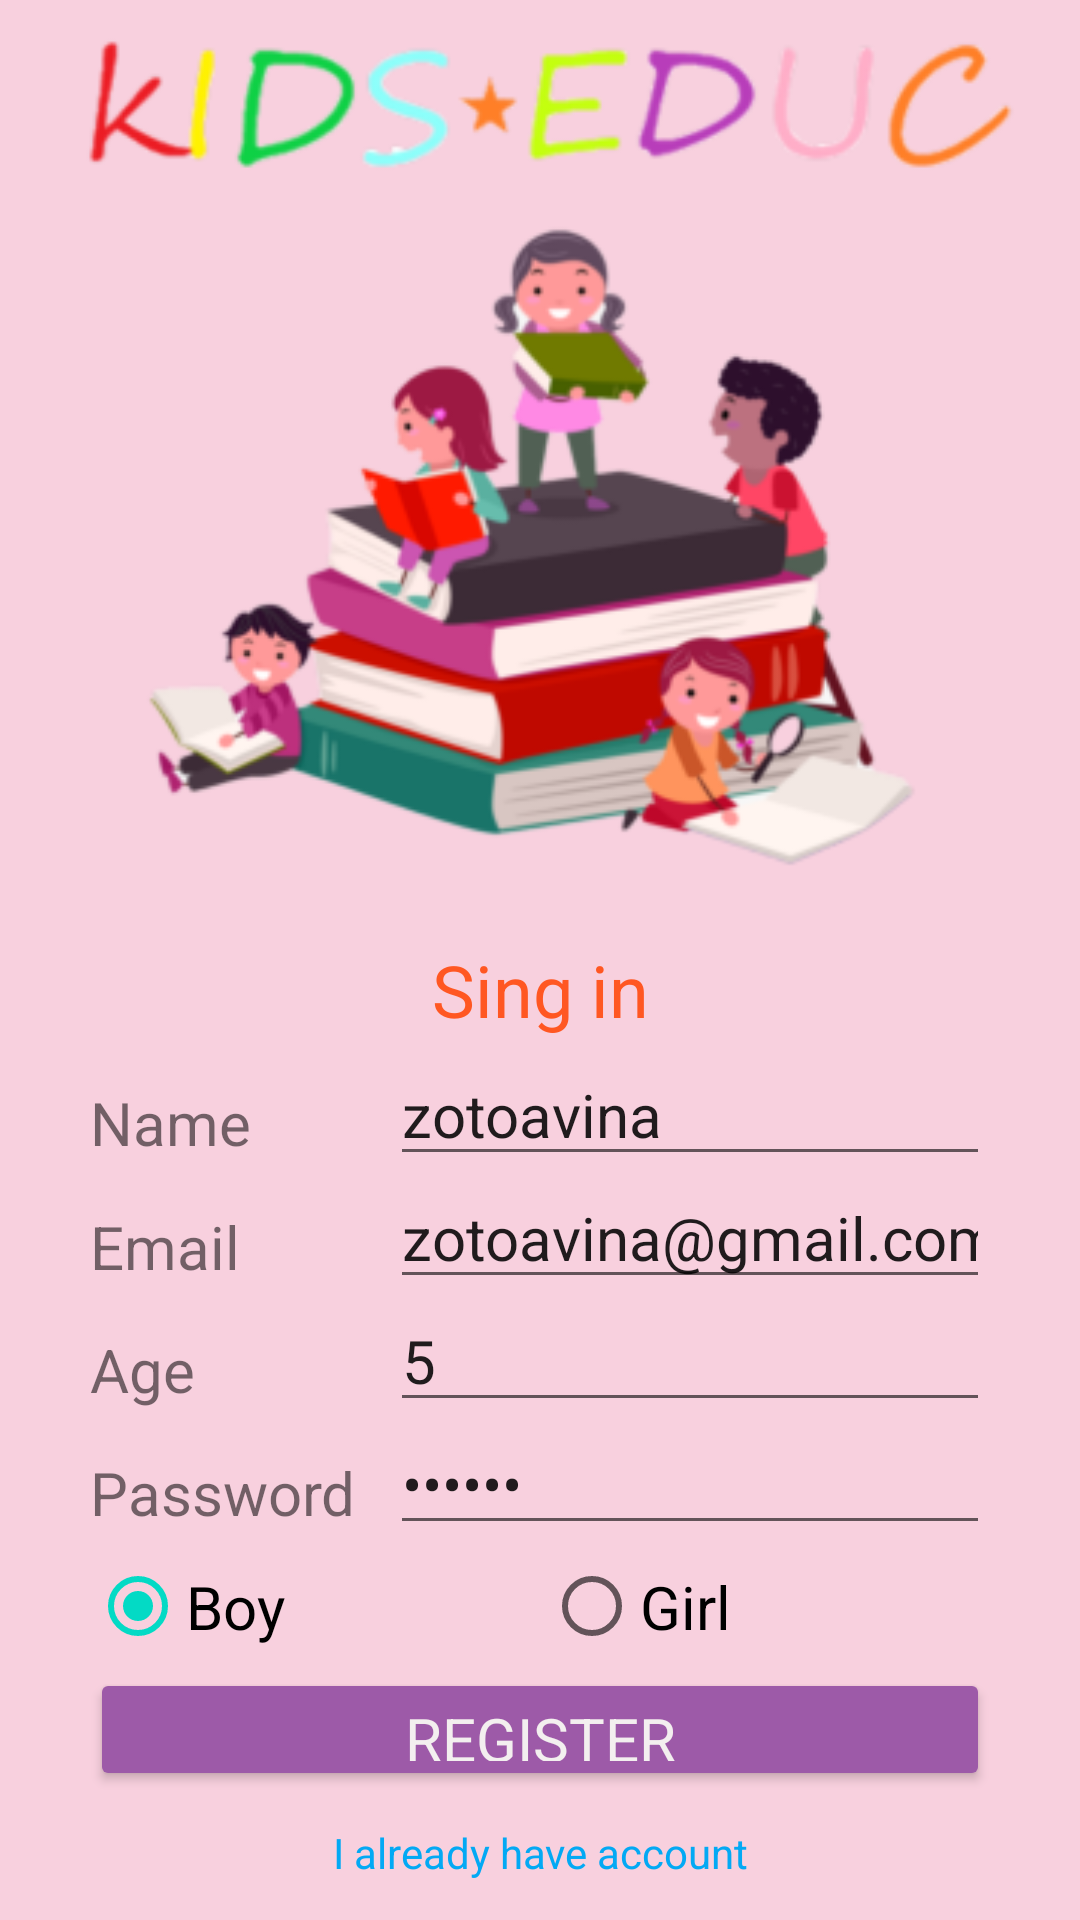

Produce the Android XML layout that renders to this screen, including the resource entries it uses.
<!-- AndroidManifest.xml: application theme Theme.Kidseduc -->
<!-- res/layout/activity_register.xml -->
<?xml version="1.0" encoding="utf-8"?>
<android.support.constraint.ConstraintLayout xmlns:android="http://schemas.android.com/apk/res/android"
    xmlns:app="http://schemas.android.com/apk/res-auto"
    xmlns:tools="http://schemas.android.com/tools"
    android:layout_width="match_parent"
    android:layout_height="match_parent"
    android:background="#FFE9E9"
    tools:context=".views.RegisterActivity">

    <LinearLayout
        android:layout_width="match_parent"
        android:layout_height="match_parent"
        android:background="#F8D0DE"
        android:orientation="vertical"
        app:layout_constraintEnd_toEndOf="parent"
        app:layout_constraintStart_toStartOf="parent"
        app:layout_constraintTop_toTopOf="parent">

        <LinearLayout
            android:layout_width="match_parent"
            android:layout_height="wrap_content"
            android:layout_weight="9"
            android:gravity="center"
            android:orientation="vertical">

            <LinearLayout
                android:layout_width="match_parent"
                android:layout_height="wrap_content"
                android:layout_weight="3"
                android:gravity="center"
                android:orientation="vertical">

                <ImageView
                    android:id="@+id/imageView3"
                    android:layout_width="match_parent"
                    android:layout_height="wrap_content"
                    android:layout_weight="1"
                    app:srcCompat="@drawable/logo5" />

                <ImageView
                    android:id="@+id/imageView2"
                    android:layout_width="match_parent"
                    android:layout_height="wrap_content"
                    android:layout_weight="2"
                    app:srcCompat="@drawable/logo2" />
            </LinearLayout>

            <LinearLayout
                android:layout_width="match_parent"
                android:layout_height="wrap_content"
                android:layout_weight="6"
                android:clipToPadding="false"
                android:duplicateParentState="false"
                android:gravity="center"
                android:orientation="vertical"
                android:paddingLeft="30dp"
                android:paddingRight="30dp"
                android:paddingBottom="2dp">

                <LinearLayout
                    android:layout_width="match_parent"
                    android:layout_height="match_parent"
                    android:layout_weight="1"
                    android:orientation="horizontal">

                    <TextView
                        android:id="@+id/textView6"
                        android:layout_width="wrap_content"
                        android:layout_height="match_parent"
                        android:layout_weight="1"
                        android:gravity="center"
                        android:text="Sing in"
                        android:textColor="#FF5722"
                        android:textSize="24sp" />
                </LinearLayout>

                <LinearLayout
                    android:layout_width="match_parent"
                    android:layout_height="match_parent"
                    android:layout_weight="1"
                    android:orientation="horizontal">

                    <TextView
                        android:id="@+id/textView7"
                        android:layout_width="0dp"
                        android:layout_height="wrap_content"
                        android:layout_weight="1"
                        android:text="Name"
                        android:textSize="20sp" />

                    <EditText
                        android:id="@+id/reg_username"
                        android:layout_width="0dp"
                        android:layout_height="wrap_content"
                        android:layout_weight="2"
                        android:ems="10"
                        android:inputType="textPersonName"
                        android:text="zotoavina"
                        android:textSize="20sp" />
                </LinearLayout>

                <LinearLayout
                    android:layout_width="match_parent"
                    android:layout_height="match_parent"
                    android:layout_weight="1"
                    android:orientation="horizontal">

                    <TextView
                        android:id="@+id/textView8"
                        android:layout_width="0dp"
                        android:layout_height="wrap_content"
                        android:layout_weight="1"
                        android:text="Email"
                        android:textSize="20sp" />

                    <EditText
                        android:id="@+id/reg_email"
                        android:layout_width="0dp"
                        android:layout_height="wrap_content"
                        android:layout_weight="2"
                        android:ems="10"
                        android:inputType="textEmailAddress"
                        android:text="zotoavina@gmail.com"
                        android:textSize="20sp"
                        tools:ignore="SpeakableTextPresentCheck" />

                </LinearLayout>

                <LinearLayout
                    android:layout_width="match_parent"
                    android:layout_height="match_parent"
                    android:layout_weight="1"
                    android:orientation="horizontal">

                    <TextView
                        android:id="@+id/textView9"
                        android:layout_width="0dp"
                        android:layout_height="wrap_content"
                        android:layout_weight="1"
                        android:text="Age"
                        android:textSize="20sp" />

                    <EditText
                        android:id="@+id/reg_age"
                        android:layout_width="0dp"
                        android:layout_height="wrap_content"
                        android:layout_weight="2"
                        android:ems="10"
                        android:inputType="number"
                        android:text="5"
                        android:textSize="20sp" />
                </LinearLayout>

                <LinearLayout
                    android:layout_width="match_parent"
                    android:layout_height="match_parent"
                    android:layout_weight="1"
                    android:orientation="horizontal">

                    <TextView
                        android:id="@+id/textView10"
                        android:layout_width="0dp"
                        android:layout_height="wrap_content"
                        android:layout_weight="1"
                        android:text="Password"
                        android:textSize="20sp" />

                    <EditText
                        android:id="@+id/reg_passsword"
                        android:layout_width="0dp"
                        android:layout_height="wrap_content"
                        android:layout_weight="2"
                        android:ems="10"
                        android:inputType="textPassword"
                        android:text="123456"
                        android:textSize="20sp" />
                </LinearLayout>

                <LinearLayout
                    android:layout_width="match_parent"
                    android:layout_height="match_parent"
                    android:layout_weight="1"
                    android:orientation="horizontal">

                    <RadioGroup
                        android:id="@+id/genre"
                        android:layout_width="match_parent"
                        android:layout_height="match_parent"
                        android:layout_weight="1"
                        android:orientation="horizontal">

                        <RadioButton
                            android:id="@+id/boy"
                            android:layout_width="wrap_content"
                            android:layout_height="wrap_content"
                            android:layout_weight="1"
                            android:checked="true"
                            android:minHeight="48dp"
                            android:text="Boy"
                            android:textSize="20sp" />

                        <RadioButton
                            android:id="@+id/girl"
                            android:layout_width="wrap_content"
                            android:layout_height="wrap_content"
                            android:layout_weight="1"
                            android:minHeight="48dp"
                            android:text="Girl"
                            android:textSize="20sp"
                            tools:ignore="TouchTargetSizeCheck" />
                    </RadioGroup>

                </LinearLayout>

                <LinearLayout
                    android:layout_width="match_parent"
                    android:layout_height="match_parent"
                    android:layout_weight="1"
                    android:orientation="horizontal">

                    <Button
                        android:id="@+id/register"
                        android:layout_width="wrap_content"
                        android:layout_height="wrap_content"
                        android:layout_weight="1"
                        android:backgroundTint="#9D5AA8"
                        android:fontFamily="sans-serif"
                        android:soundEffectsEnabled="false"
                        android:text="Register"
                        android:textColor="#F3EFEF"
                        android:textSize="20sp" />
                </LinearLayout>

                <LinearLayout
                    android:layout_width="match_parent"
                    android:layout_height="match_parent"
                    android:layout_weight="1"
                    android:gravity="center"
                    android:orientation="vertical">

                    <TextView
                        android:id="@+id/login_redirection"
                        android:layout_width="match_parent"
                        android:layout_height="wrap_content"
                        android:text="I already have account"
                        android:textAlignment="center"
                        android:textColor="#03A9F4" />
                </LinearLayout>
            </LinearLayout>
        </LinearLayout>

    </LinearLayout>
</android.support.constraint.ConstraintLayout>
<!-- resources referenced by this layout -->
<resources>
  <!-- drawable logo2: png bitmap (drawable, 49924 bytes) -->
  <!-- drawable logo5: png bitmap (drawable, 18644 bytes) -->
  <style name="Theme.Kidseduc" parent="Theme.AppCompat.Light.DarkActionBar">
          
          <item name="colorPrimary">@color/purple_500</item>
          <item name="colorPrimaryDark">@color/purple_700</item>
          <item name="colorAccent">@color/teal_200</item>
          
      </style>
  <!-- not gathered from this repository: default colours our renderer supplied (Android Studio template values) -->
  <color name="purple_500">#FF6200EE</color>
  <color name="purple_700">#FF3700B3</color>
  <color name="teal_200">#FF03DAC5</color>
</resources>
